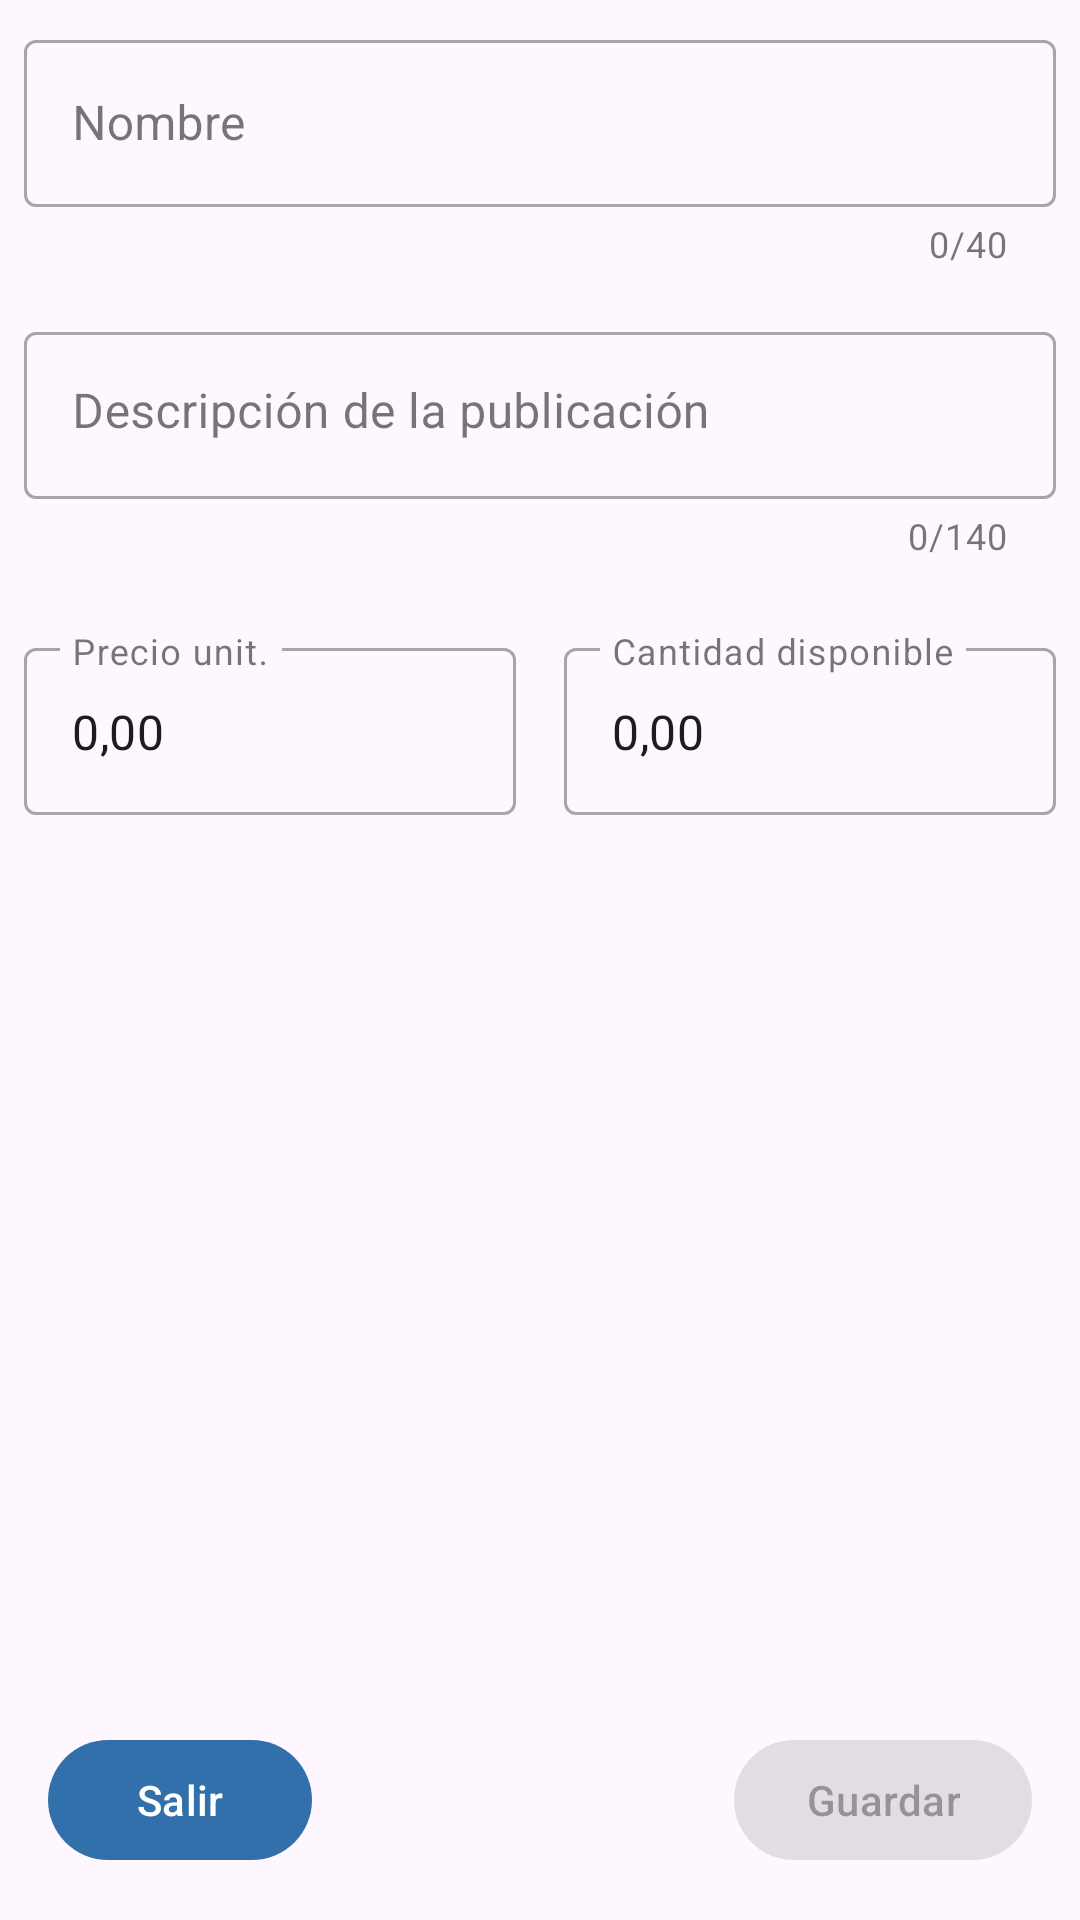

Produce the Android XML layout that renders to this screen, including the resource entries it uses.
<!-- AndroidManifest.xml: application theme Theme.Circulalo -->
<!-- res/layout/fragment_data_post.xml -->
<?xml version="1.0" encoding="utf-8"?>
<androidx.constraintlayout.widget.ConstraintLayout xmlns:android="http://schemas.android.com/apk/res/android"
    xmlns:app="http://schemas.android.com/apk/res-auto"
    xmlns:tools="http://schemas.android.com/tools"
    android:layout_width="match_parent"
    android:layout_height="match_parent"
    tools:context=".ui.post.PostActivity"
    android:id="@+id/constraint">

    <androidx.core.widget.NestedScrollView
        android:layout_width="0dp"
        android:layout_height="0dp"
        app:layout_constraintBottom_toTopOf="@+id/btn_back"
        app:layout_constraintEnd_toEndOf="parent"
        app:layout_constraintStart_toStartOf="parent"
        app:layout_constraintTop_toTopOf="parent">

        <androidx.constraintlayout.widget.ConstraintLayout
            android:layout_width="match_parent"
            android:layout_height="match_parent">

            <androidx.constraintlayout.widget.Guideline
                android:id="@+id/guide_line"
                android:layout_width="0dp"
                android:layout_height="50dp"
                android:orientation="vertical"
                app:layout_constraintBottom_toBottomOf="parent"
                app:layout_constraintGuide_percent="0.5"
                app:layout_constraintTop_toTopOf="parent" />

            <com.google.android.material.textfield.TextInputLayout
                android:id="@+id/tf_name"
                style="@style/Widget.MaterialComponents.TextInputLayout.OutlinedBox"
                android:layout_width="0dp"
                android:layout_height="wrap_content"
                android:layout_marginStart="8dp"
                android:layout_marginTop="8dp"
                android:layout_marginEnd="8dp"
                app:counterEnabled="true"
                app:counterMaxLength="40"
                app:layout_constraintEnd_toEndOf="parent"
                app:layout_constraintStart_toStartOf="parent"
                app:layout_constraintTop_toTopOf="parent">

                <com.google.android.material.textfield.TextInputEditText
                    android:id="@+id/et_name"
                    android:layout_width="match_parent"
                    android:layout_height="wrap_content"
                    android:hint="@string/text_name"
                    android:inputType="textCapSentences"
                    android:maxLength="40"
                    android:textAppearance="?attr/textAppearanceSubtitle1"
                    app:layout_constraintBottom_toBottomOf="parent"
                    app:layout_constraintEnd_toEndOf="parent"
                    app:layout_constraintStart_toStartOf="parent"
                    app:layout_constraintTop_toTopOf="parent" />
            </com.google.android.material.textfield.TextInputLayout>

            <com.google.android.material.textfield.TextInputLayout
                android:id="@+id/tf_description"
                style="@style/Widget.MaterialComponents.TextInputLayout.OutlinedBox"
                android:layout_width="0dp"
                android:layout_height="wrap_content"
                android:layout_marginStart="8dp"
                android:layout_marginTop="16dp"
                android:layout_marginEnd="8dp"
                app:counterEnabled="true"
                app:counterMaxLength="140"
                app:layout_constraintEnd_toEndOf="parent"
                app:layout_constraintStart_toStartOf="parent"
                app:layout_constraintTop_toBottomOf="@id/tf_name">

                <com.google.android.material.textfield.TextInputEditText
                    android:id="@+id/et_description"
                    android:layout_width="match_parent"
                    android:layout_height="wrap_content"
                    android:gravity="top"
                    android:hint="@string/text_description_post"
                    android:inputType="textCapSentences|textMultiLine"
                    android:maxLength="140"
                    android:textAppearance="?attr/textAppearanceSubtitle1"
                    app:layout_constraintBottom_toBottomOf="parent"
                    app:layout_constraintEnd_toEndOf="parent"
                    app:layout_constraintStart_toStartOf="parent"
                    app:layout_constraintTop_toTopOf="parent" />
            </com.google.android.material.textfield.TextInputLayout>

            <androidx.recyclerview.widget.RecyclerView
                android:id="@+id/rv_categories"
                android:layout_width="match_parent"
                android:layout_height="wrap_content"
                android:layout_marginStart="8dp"
                android:layout_marginTop="8dp"
                android:layout_marginEnd="8dp"
                app:layoutManager="androidx.recyclerview.widget.GridLayoutManager"
                app:layout_constraintEnd_toEndOf="parent"
                app:layout_constraintStart_toStartOf="parent"
                app:layout_constraintTop_toBottomOf="@+id/tf_description"
                app:spanCount="2"
                tools:listitem="@layout/list_view_categories" />

            <com.google.android.material.textfield.TextInputLayout
                android:id="@+id/tf_price"
                style="@style/Widget.MaterialComponents.TextInputLayout.OutlinedBox"
                android:layout_width="0dp"
                android:layout_height="wrap_content"
                android:layout_marginStart="8dp"
                android:layout_marginTop="16dp"
                android:layout_marginEnd="8dp"
                app:layout_constraintEnd_toStartOf="@+id/guide_line"
                app:layout_constraintStart_toStartOf="parent"
                app:layout_constraintTop_toBottomOf="@+id/rv_categories">

                <com.google.android.material.textfield.TextInputEditText
                    android:id="@+id/et_price"
                    android:layout_width="match_parent"
                    android:layout_height="wrap_content"
                    android:clickable="true"
                    android:focusable="true"
                    android:focusableInTouchMode="true"
                    android:hint="@string/title_price_unit"
                    android:inputType="number"
                    android:text="@string/text_price_init" />
            </com.google.android.material.textfield.TextInputLayout>

            <com.google.android.material.textfield.TextInputLayout
                android:id="@+id/tf_quantity"
                style="@style/Widget.MaterialComponents.TextInputLayout.OutlinedBox"
                android:layout_width="0dp"
                android:layout_height="wrap_content"
                android:layout_marginStart="8dp"
                android:layout_marginTop="16dp"
                android:layout_marginEnd="8dp"
                app:layout_constraintEnd_toEndOf="parent"
                app:layout_constraintStart_toStartOf="@+id/guide_line"
                app:layout_constraintTop_toBottomOf="@+id/rv_categories">

                <com.google.android.material.textfield.TextInputEditText
                    android:id="@+id/et_quantity"
                    android:layout_width="match_parent"
                    android:layout_height="wrap_content"
                    android:hint="@string/text_quantity"
                    android:inputType="number"
                    android:maxLength="6"
                    android:text="@string/text_price_init"
                    android:textAppearance="?attr/textAppearanceSubtitle1"
                    app:layout_constraintBottom_toBottomOf="parent"
                    app:layout_constraintEnd_toEndOf="parent"
                    app:layout_constraintStart_toStartOf="parent"
                    app:layout_constraintTop_toTopOf="parent" />
            </com.google.android.material.textfield.TextInputLayout>

            <androidx.recyclerview.widget.RecyclerView
                android:id="@+id/rv_images"
                android:layout_width="match_parent"
                android:layout_height="wrap_content"
                android:layout_marginStart="8dp"
                android:layout_marginTop="8dp"
                android:layout_marginEnd="8dp"
                android:orientation="horizontal"
                app:layoutManager="androidx.recyclerview.widget.LinearLayoutManager"
                app:layout_constraintEnd_toEndOf="parent"
                app:layout_constraintStart_toStartOf="parent"
                app:layout_constraintTop_toBottomOf="@+id/tf_quantity"
                tools:listitem="@layout/layout_item_image">
            </androidx.recyclerview.widget.RecyclerView>

        </androidx.constraintlayout.widget.ConstraintLayout>
    </androidx.core.widget.NestedScrollView>

    <com.google.android.material.button.MaterialButton
        android:id="@+id/btn_next"
        android:layout_width="wrap_content"
        android:layout_height="wrap_content"
        android:layout_marginEnd="16dp"
        android:layout_marginBottom="16dp"
        android:text="@string/text_save"
        app:layout_constraintBottom_toBottomOf="parent"
        app:layout_constraintEnd_toEndOf="parent"
        android:enabled="false"/>

    <com.google.android.material.button.MaterialButton
        android:id="@+id/btn_back"
        android:layout_width="wrap_content"
        android:layout_height="wrap_content"
        android:layout_marginStart="16dp"
        android:layout_marginBottom="16dp"
        android:text="@string/text_exit"
        app:layout_constraintBottom_toBottomOf="parent"
        app:layout_constraintStart_toStartOf="parent" />
</androidx.constraintlayout.widget.ConstraintLayout>
<!-- res/layout/list_view_categories.xml (included above) -->
<LinearLayout xmlns:android="http://schemas.android.com/apk/res/android"
    android:layout_width="match_parent"
    android:layout_height="wrap_content"
    android:orientation="horizontal">

    <CheckBox
        android:id="@+id/checkBox"
        android:layout_width="wrap_content"
        android:layout_height="wrap_content"/>

    <TextView
        android:id="@+id/tv_category"
        android:layout_width="wrap_content"
        android:layout_height="wrap_content"
        android:textSize="16sp"/>

</LinearLayout>
<!-- res/layout/layout_item_image.xml (included above) -->
<?xml version="1.0" encoding="utf-8"?>
<com.google.android.material.card.MaterialCardView xmlns:android="http://schemas.android.com/apk/res/android"
    xmlns:app="http://schemas.android.com/apk/res-auto"
    android:layout_width="wrap_content"
    android:layout_height="wrap_content"
    android:layout_margin="16dp"
    app:strokeColor="@color/purple_200"
    app:strokeWidth="2dp">

    <LinearLayout
        android:layout_width="wrap_content"
        android:layout_height="wrap_content">

        <ImageView
            android:id="@+id/imageView"
            android:layout_width="96dp"
            android:layout_height="96dp"
            android:layout_marginStart="8dp"
            android:layout_marginTop="8dp"
            android:contentDescription="@string/app_name"
            android:src="@drawable/ic_add_image_88"
            app:layout_constraintStart_toStartOf="parent"
            app:layout_constraintTop_toTopOf="parent" />
    </LinearLayout>

</com.google.android.material.card.MaterialCardView>
<!-- resources referenced by this layout -->
<resources>
  <color name="purple_200">#1B998B</color>
  <!-- drawable ic_add_image_88 (drawable) -->
  <vector android:height="88dp"
      android:viewportHeight="24" android:viewportWidth="24"
      android:width="88dp" xmlns:android="http://schemas.android.com/apk/res/android">
      <path android:fillColor="?attr/colorControlNormal" android:pathData="M19,7v2.99s-1.99,0.01 -2,0L17,7h-3s0.01,-1.99 0,-2h3L17,2h2v3h3v2h-3zM16,11L16,8h-3L13,5L5,5c-1.1,0 -2,0.9 -2,2v12c0,1.1 0.9,2 2,2h12c1.1,0 2,-0.9 2,-2v-8h-3zM5,19l3,-4 2,3 3,-4 4,5L5,19z"/>
  </vector>
  <string name="app_name">Circúlalo</string>
  <string name="text_description_post">Descripción de la publicación</string>
  <string name="text_exit">Salir</string>
  <string name="text_name">Nombre</string>
  <string name="text_price_init">0,00</string>
  <string name="text_quantity">Cantidad disponible</string>
  <string name="text_save">Guardar</string>
  <string name="title_price_unit">Precio unit.</string>
  <style name="Theme.Circulalo" parent="Theme.Material3.DayNight.NoActionBar">
          
          <item name="colorPrimary">@color/purple_500</item>
          <item name="colorPrimaryVariant">@color/purple_700</item>
          <item name="colorOnPrimary">@color/white</item>
          
          <item name="colorSecondary">@color/teal_200</item>
          <item name="colorSecondaryVariant">@color/teal_700</item>
          <item name="colorOnSecondary">@color/black</item>
          
          <item name="android:statusBarColor">?attr/colorPrimaryVariant</item>
          
      </style>
  <color name="purple_500">#3270AB</color>
  <color name="purple_700">#5E18EA</color>
  <color name="white">#FFFFFFFF</color>
  <color name="teal_200">#05C66B</color>
  <color name="teal_700">#258697</color>
  <color name="black">#FF000000</color>
</resources>
